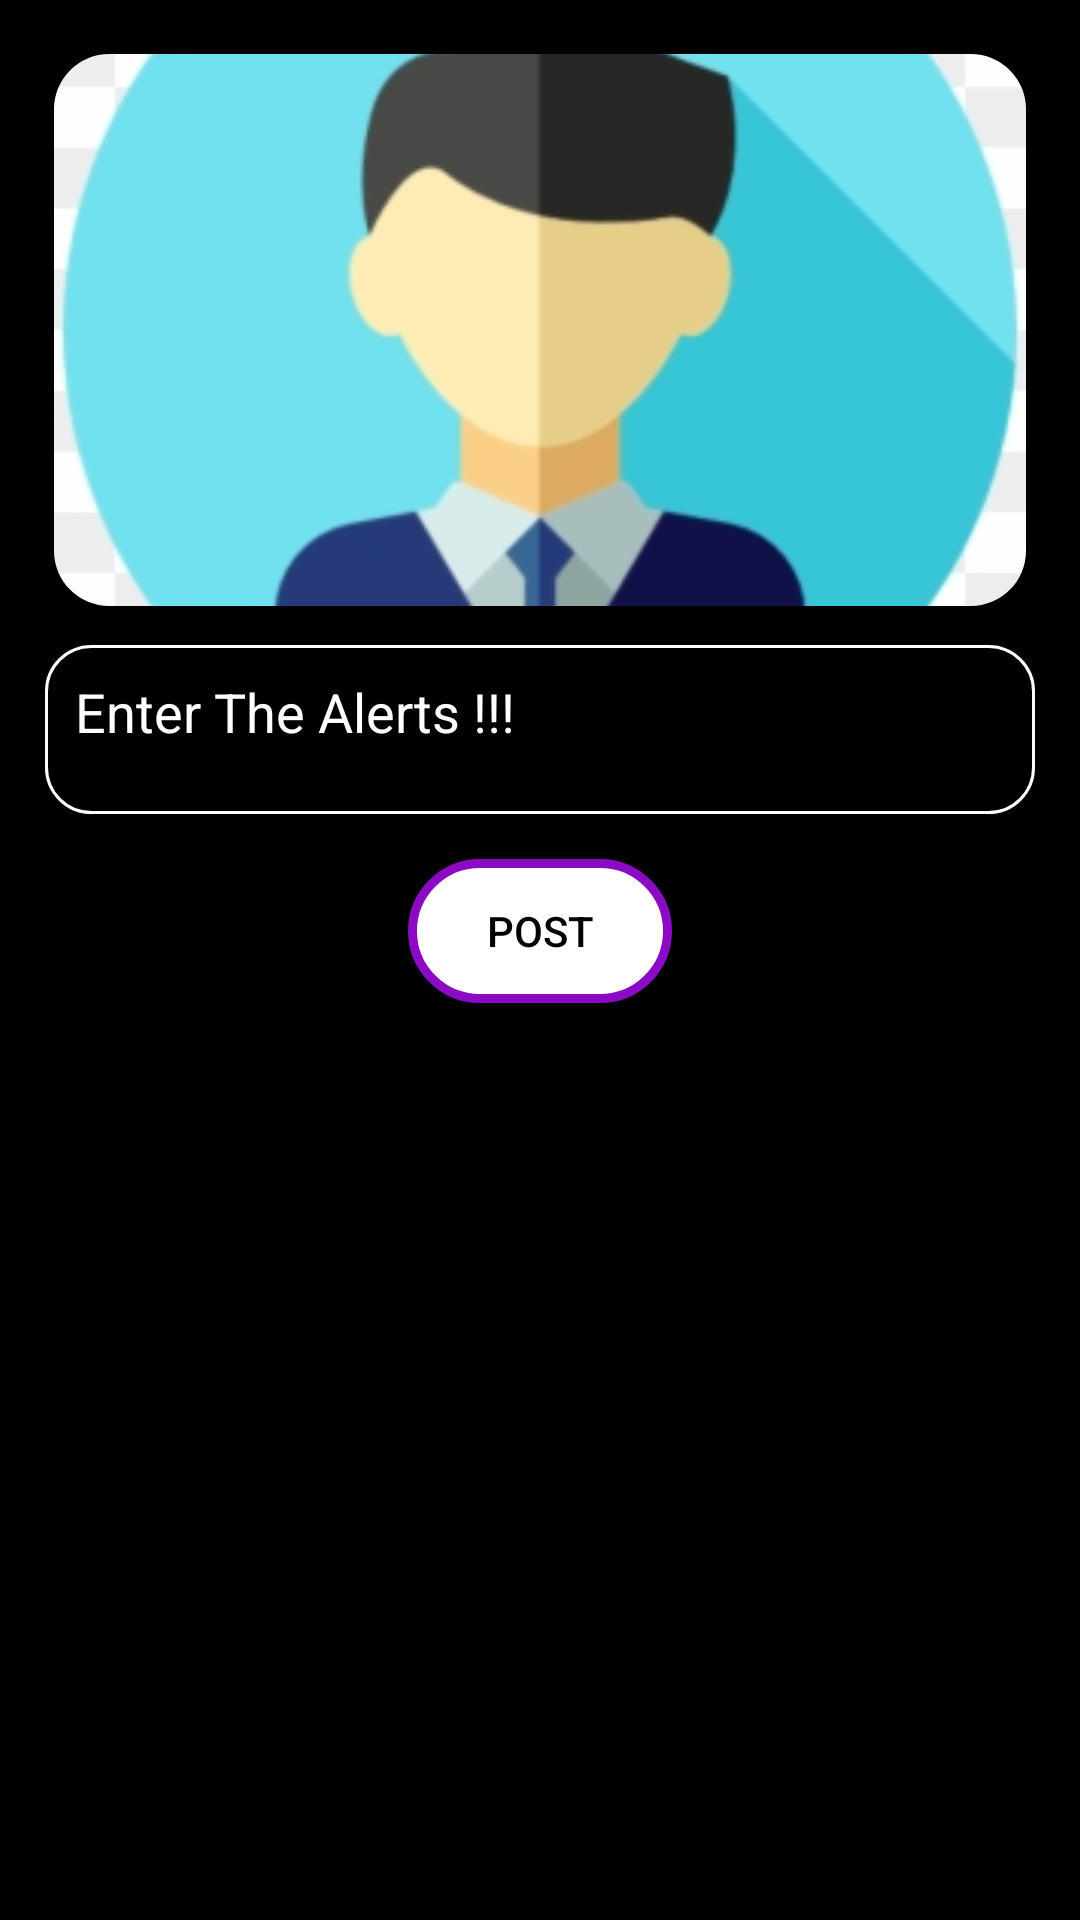

Reconstruct the res/layout file that produces this screen, plus the resources it refers to.
<!-- AndroidManifest.xml: application theme Theme.SaftyAlerts -->
<!-- res/layout/fragment_post.xml -->
<RelativeLayout xmlns:android="http://schemas.android.com/apk/res/android"
    android:layout_width="match_parent"
    android:layout_height="match_parent"
    xmlns:app="http://schemas.android.com/apk/res-auto"
    android:orientation="vertical"
    android:background="@color/black"
   android:padding="10dp"
    >

   


   



    <com.google.android.material.imageview.ShapeableImageView
        android:id="@+id/postImage"
        android:layout_width="match_parent"
        android:layout_height="200dp"

        android:layout_gravity="center"
        android:scaleType="centerCrop"
        android:src="@drawable/place"
        android:background="#f0f0f0"
        android:padding="8dp"

        app:shapeAppearance="@style/postimageview"/>
        <EditText
            android:id="@+id/postText"
            android:layout_width="match_parent"
            android:layout_height="wrap_content"
            android:hint="Enter The Alerts !!!"
            android:inputType="textMultiLine"
            android:minLines="2"
android:paddingBottom="1dp"
            android:layout_margin="5dp"
            android:textColorHint="@color/white"
            android:background="@drawable/posttext"
            android:paddingLeft="10dp"
            android:paddingTop="10dp"
            android:gravity="top"
            android:layout_below="@id/postImage"/>

    <Button
        android:id="@+id/postButton"
        android:layout_width="wrap_content"
        android:layout_height="wrap_content"
        android:text="Post"
        android:layout_centerHorizontal="true"
        android:layout_below="@+id/postText"
        android:textColor="@color/black"
        android:background="@drawable/button_cmbine"
        android:layout_gravity="center_horizontal"
        android:layout_marginTop="10dp"
        />
    </RelativeLayout>
<!-- resources referenced by this layout -->
<resources>
  <color name="black">#FF000000</color>
  <color name="white">#FFFFFFFF</color>
  <!-- drawable button_cmbine (drawable) -->
  <?xml version="1.0" encoding="utf-8"?>
  <selector xmlns:android="http://schemas.android.com/apk/res/android">
  
      <item
          android:state_pressed="true"
          android:drawable="@drawable/button_prssd"
          />
      <item android:state_pressed="false"
          android:drawable="@drawable/button_nrml"/>
  
  </selector>
  <!-- drawable place: png bitmap (drawable, 31307 bytes) -->
  <!-- drawable posttext (drawable) -->
  <?xml version="1.0" encoding="utf-8"?>
  <shape android:shape="rectangle"
      xmlns:android="http://schemas.android.com/apk/res/android">
  
      <stroke android:color="@color/white"
          android:width="1dp"
          />
      <corners android:radius="15dp"/>
  
  </shape>
  <style name="postimageview">
          <item name="cornerFamily">rounded</item>
          <item name="cornerSize">10%</item>
          <item name="android:width">50dp</item>
          <item name="color">@color/black</item>
  
      </style>
  <style name="Theme.SaftyAlerts" parent="Base.Theme.SaftyAlerts" />
  <!-- drawable button_prssd (drawable) -->
  <?xml version="1.0" encoding="utf-8"?>
  <shape android:shape="rectangle"
      xmlns:android="http://schemas.android.com/apk/res/android">
  
  
      <stroke android:color="@color/black"
          android:width="3dp"/>
      <solid android:color="#8B0AC3"/>
      <corners android:radius="35dp"/>
  
  </shape>
  <!-- drawable button_nrml (drawable) -->
  <?xml version="1.0" encoding="utf-8"?>
  <shape android:shape="rectangle" xmlns:android="http://schemas.android.com/apk/res/android">
  
  
  
      <stroke android:color="#8B0AC3"
          android:width="3dp"/>
      <corners android:radius="50dp"/>
      <solid android:color="@color/white"/>
  
  
  </shape>
  <style name="Base.Theme.SaftyAlerts" parent="Theme.AppCompat.NoActionBar">
          
          
      </style>
</resources>
